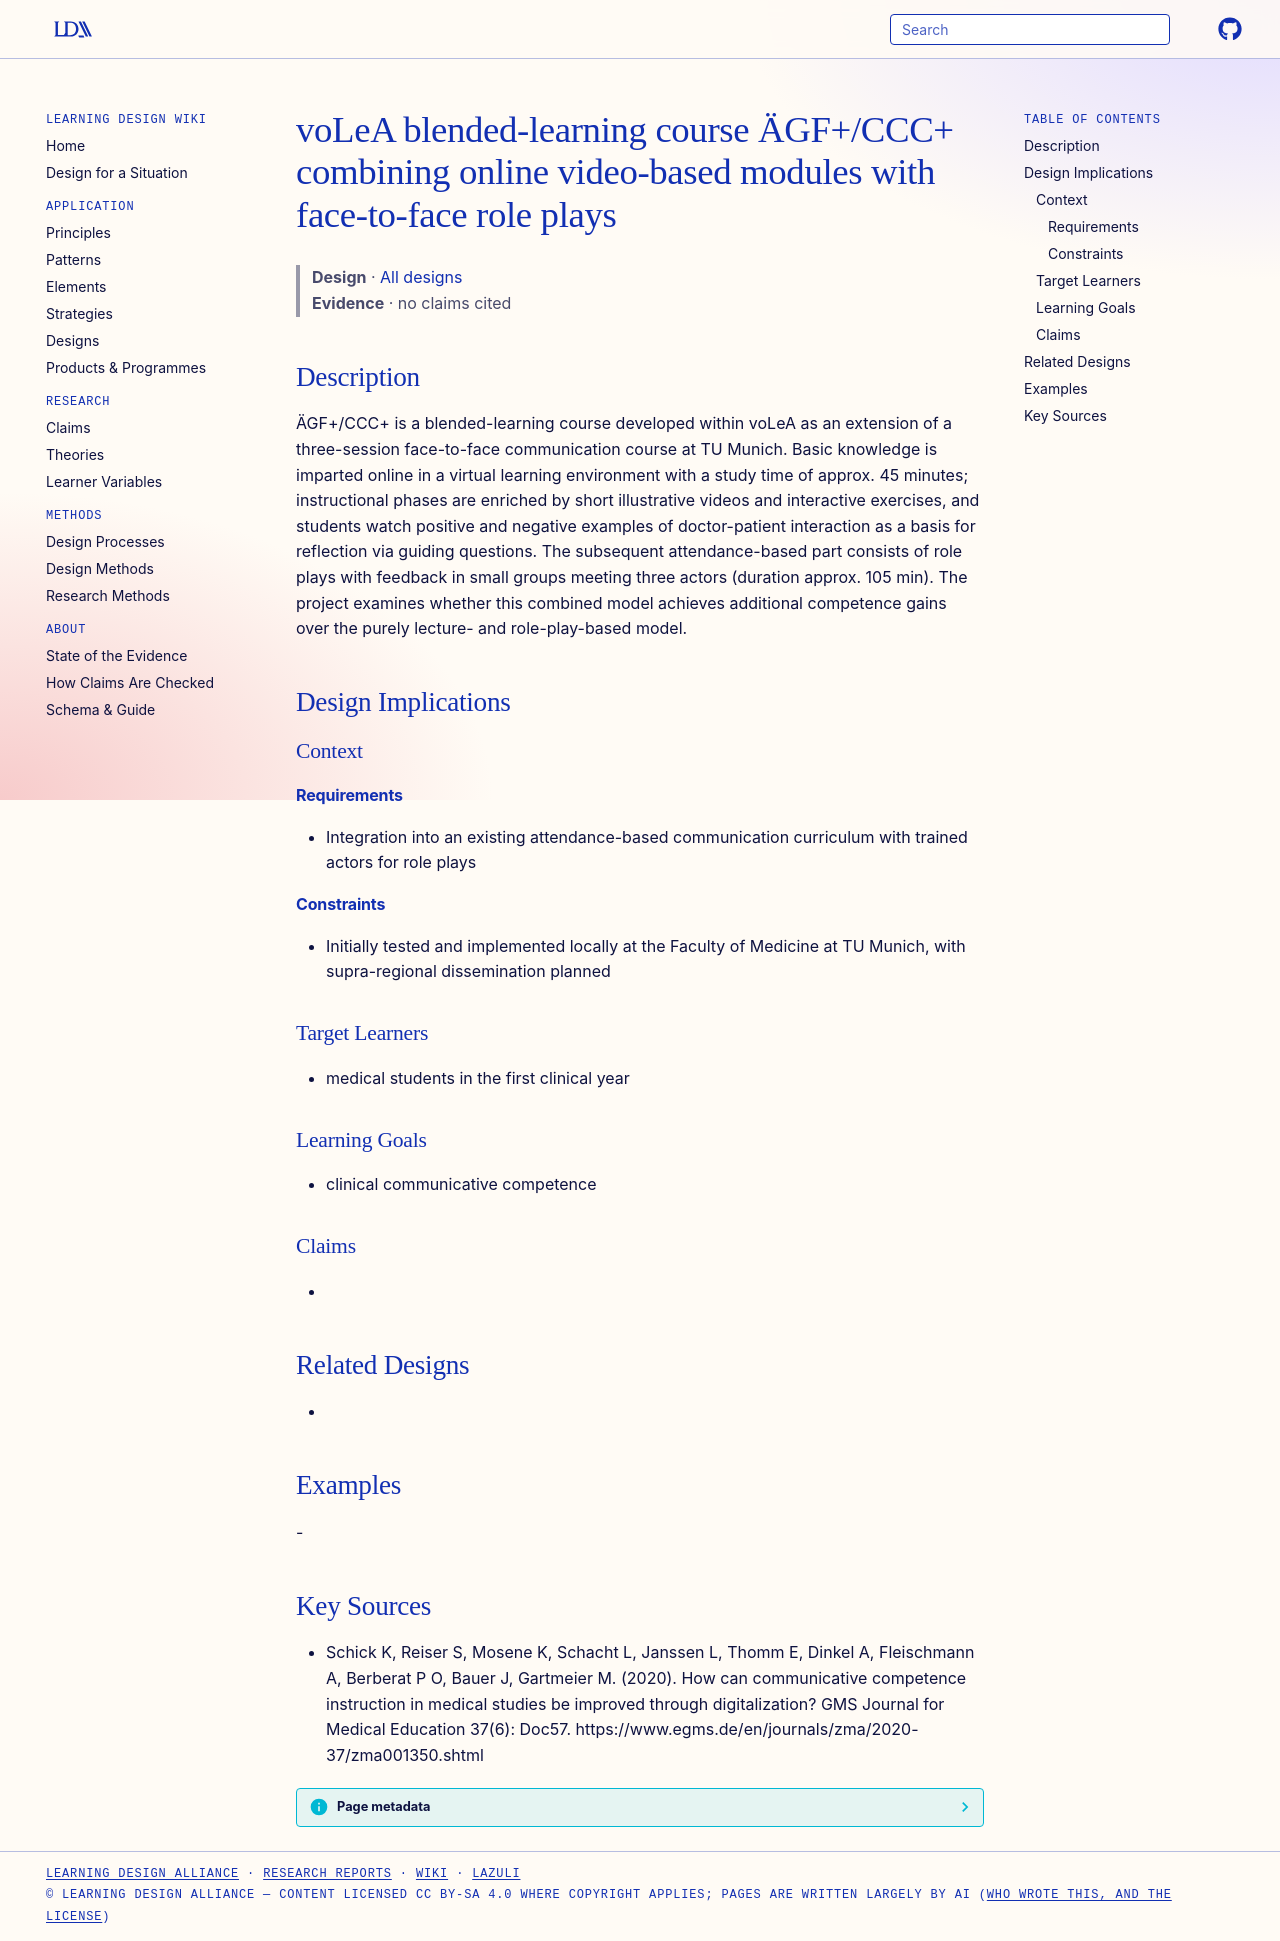

repository: Learning-Design-Alliance/learning-wiki · page: designs/volea-blended-learning-course-ccc-plus/index.html · generator: mkdocs

---
type: design
id: volea-blended-learning-course-ccc-plus
title: voLeA blended-learning course ÄGF+/CCC+ combining online video-based modules with face-to-face role plays
description: ÄGF+/CCC+ is a blended-learning course developed within voLeA as an extension of a three-session face-to-face communication course at TU Munich.
status: review
generated:
  by: "process:settle-candidates"
  at: 2026-11-08
sources:
  - id: schick-k-2020
    resource: "https://www.egms.de/en/journals/zma/2020-37/zma001350.shtml"
    title: "Schick K, Reiser S, Mosene K, Schacht L, Janssen L, Thomm E, Dinkel A, Fleischmann A, Berberat P O, Bauer J, Gartmeier M. (2020). How can communicative competence instruction in medical studies be improved through digitalization? GMS Journal for Medical Education 37(6): Doc57. https://www.egms.de/en/journals/zma/2020-37/zma001350.shtml"
    author: Schick K, Reiser S, Mosene K, Schacht L, Janssen L, Thomm E, Dinkel A, Fleischmann A, Berberat P O, Bauer J, Gartmeier M
---

# voLeA blended-learning course ÄGF+/CCC+ combining online video-based modules with face-to-face role plays

> **Design** · [All designs](index.md)
> **Evidence** · no claims cited

## Description
ÄGF+/CCC+ is a blended-learning course developed within voLeA as an extension of a three-session face-to-face communication course at TU Munich. Basic knowledge is imparted online in a virtual learning environment with a study time of approx. 45 minutes; instructional phases are enriched by short illustrative videos and interactive exercises, and students watch positive and negative examples of doctor-patient interaction as a basis for reflection via guiding questions. The subsequent attendance-based part consists of role plays with feedback in small groups meeting three actors (duration approx. 105 min). The project examines whether this combined model achieves additional competence gains over the purely lecture- and role-play-based model.

## Design Implications

### Context
#### Requirements
- Integration into an existing attendance-based communication curriculum with trained actors for role plays
#### Constraints
- Initially tested and implemented locally at the Faculty of Medicine at TU Munich, with supra-regional dissemination planned

### Target Learners
- medical students in the first clinical year

### Learning Goals
- clinical communicative competence

### Claims
- 

## Related Designs
- 

## Examples
-

## Key Sources
- Schick K, Reiser S, Mosene K, Schacht L, Janssen L, Thomm E, Dinkel A, Fleischmann A, Berberat P O, Bauer J, Gartmeier M. (2020). How can communicative competence instruction in medical studies be improved through digitalization? GMS Journal for Medical Education 37(6): Doc57. https://www.egms.de/en/journals/zma/2020-37/zma001350.shtml
